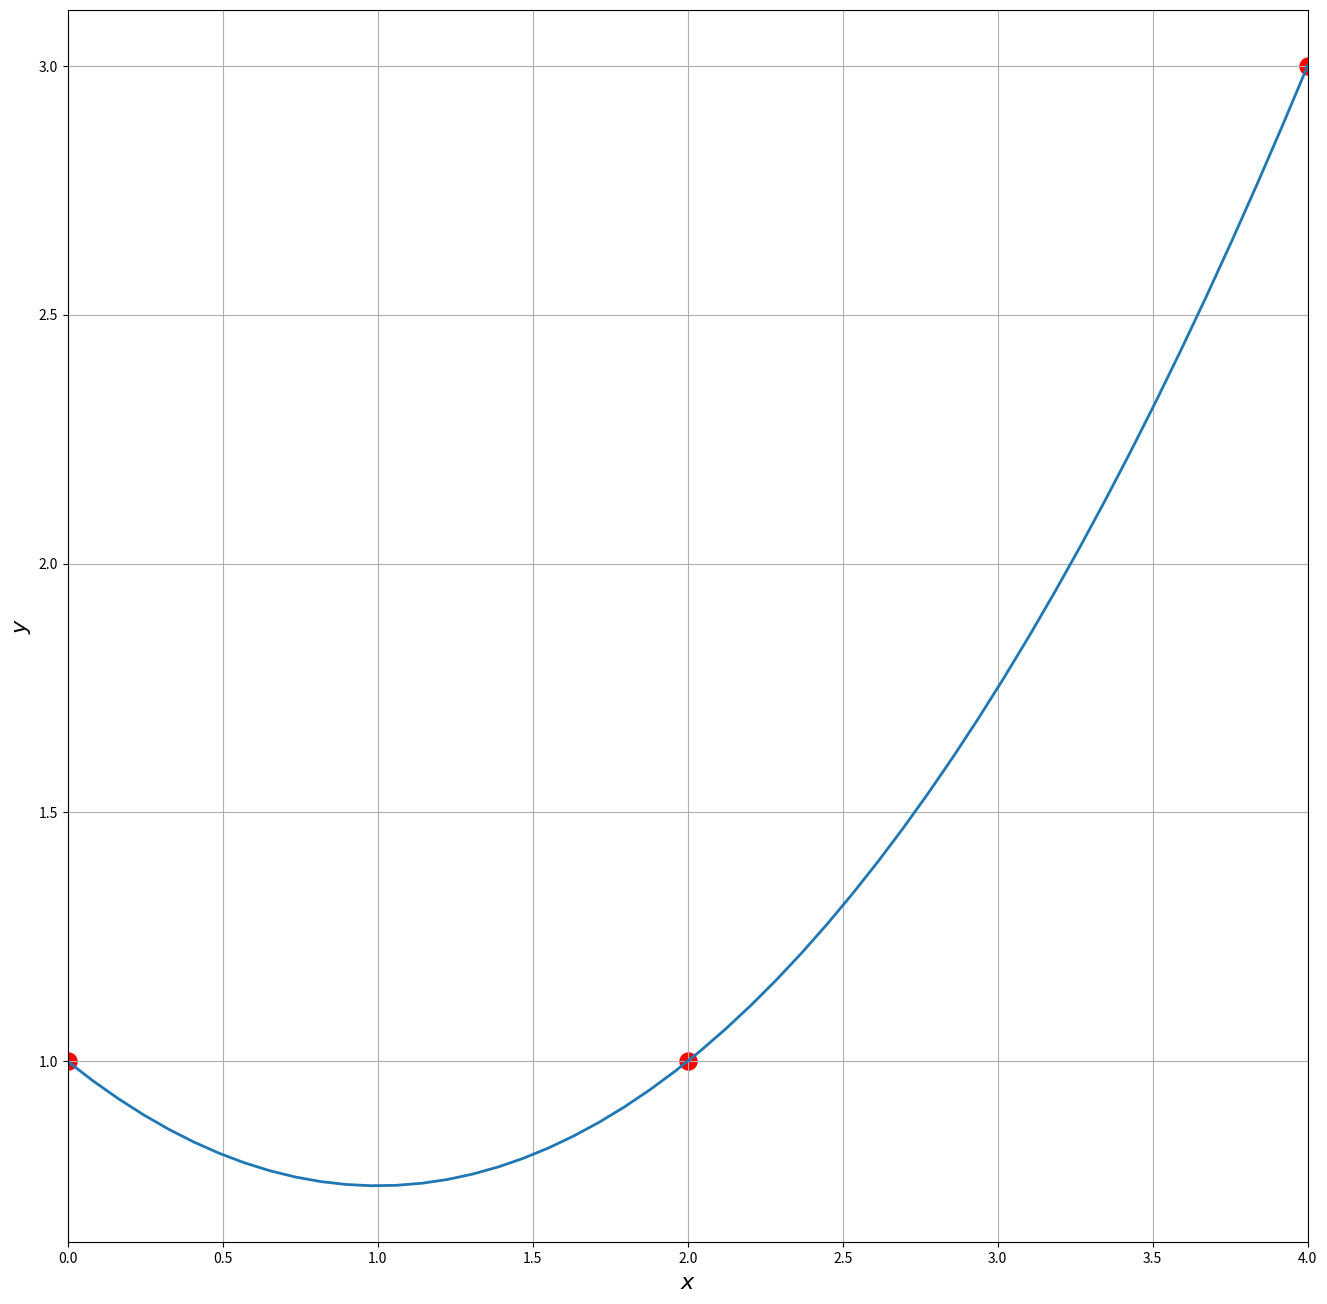

Recreate this plot in Python.
#!/usr/bin/env python3
# -*- coding: utf-8 -*-
"""
Created on Thu Aug 26 13:00:54 2021

[redacted]

Best fit parabola using least-squares approximation
"""
# Preliminaries
import numpy as np
import matplotlib.pyplot as plt

# Data
data = [(0,1),(2,1),(4,3)]

def lsParabola(data):
     """ This function fits a parabola of the form ax^2 + bx + c to data of
         the form (xi,yi) for i from 1 to N using the least squares approximation. """
     
     # Get all the coefficients for the linear 3x3 system in a, b, and c
     a1 = 0.; b1 = 0.; c1 = 0.; a2 = 0.; b2 = 0.; c2 = 0.; a3 = 0.; b3 = 0.; c3 = 0.
     d1 = 0.; d2 = 0.; d3 = 0.;
     
     for point in data:
          # First row
          a1 += point[0]**4
          b1 += point[0]**3
          c1 += point[0]**2
          d1 += point[1]*point[0]**2
          # Second row
          a2 += point[0]**3
          b2 += point[0]**2
          c2 += point[0]
          d2 += point[1]*point[0]
          # Third row
          a3 += point[0]**2
          b3 += point[0]
          c3 += 1
          d3 += point[1]
          
     # Construct the system
     A = np.array([[a1,b1,c1],[a2,b2,c2],[a3,b3,c3]])
     b = np.array([[d1],[d2],[d3]])
     
     # Solve the system
     x = np.dot(np.linalg.inv(A),b)
     
     # Plot
     xp = np.linspace(0,np.max([data[i][0] for i in range(len(data))]))
     yp = x[0]*xp**2 + x[1]*xp + x[2]
     plt.figure(figsize=(16,16)) 
     plt.xlabel(r'$x$',fontsize=16)
     plt.ylabel(r'$y$',fontsize=16)
     plt.xlim((np.min(xp),np.max(xp)))
     plt.scatter([data[i][0] for i in range(len(data))],[data[i][1] for i in range(len(data))],s=150,color='r')
     plt.grid(axis="both")
     plt.plot(xp,yp,linewidth=2)
     
     # Return the solution
     return x

# Solution
a, b, c = lsParabola(data)